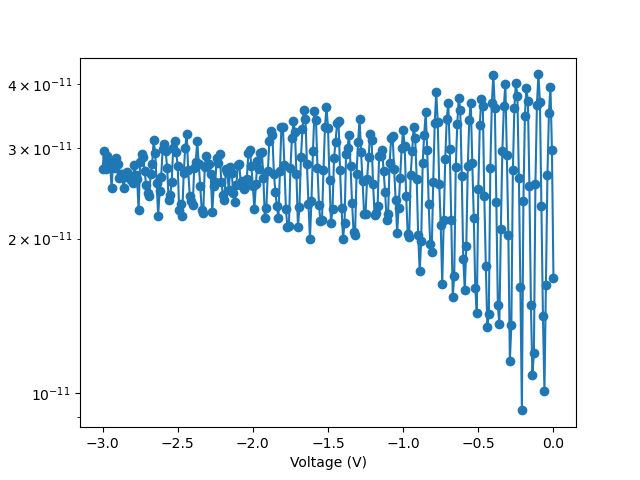

Data behind this chart, as committed beside it:
V, I, V_cal, abs_I
0.0, -1.677019e-11, 0.0, 1.677019e-11
-0.01, -2.971877e-11, -0.01, 2.971877e-11
-0.02, -3.944068e-11, -0.02, 3.944068e-11
-0.03, -3.508259e-11, -0.03, 3.508259e-11
-0.04, -2.661779e-11, -0.04, 2.661779e-11
-0.05, -1.622546e-11, -0.05, 1.622546e-11
-0.06, -1.010729e-11, -0.06, 1.010729e-11
-0.07, -1.417209e-11, -0.07, 1.417209e-11
-0.08, -2.313971e-11, -0.08, 2.313971e-11
-0.09, -3.68845e-11, -0.09, 3.68845e-11
-0.1, -4.170353e-11, -0.1, 4.170353e-11
-0.11, -3.64235e-11, -0.11, 3.64235e-11
-0.12, -2.548634e-11, -0.12, 2.548634e-11
-0.13, -1.199305e-11, -0.13, 1.199305e-11
-0.14, -1.08616e-11, -0.14, 1.08616e-11
-0.15, -1.488447e-11, -0.15, 1.488447e-11
-0.16, -2.531875e-11, -0.16, 2.531875e-11
-0.17, -3.696829e-11, -0.17, 3.696829e-11
-0.18, -3.927307e-11, -0.18, 3.927307e-11
-0.19, -3.466353e-11, -0.19, 3.466353e-11
-0.2, -2.364255e-11, -0.2, 2.364255e-11
-0.21, -9.269217e-12, -0.21, 9.269217e-12
-0.22, -1.609968e-11, -0.22, 1.609968e-11
-0.23, -2.624068e-11, -0.23, 2.624068e-11
-0.24, -3.79321e-11, -0.24, 3.79321e-11
-0.25, -4.015304e-11, -0.25, 4.015304e-11
-0.26, -3.592066e-11, -0.26, 3.592066e-11
-0.27, -2.716257e-11, -0.27, 2.716257e-11
-0.28, -1.358542e-11, -0.28, 1.358542e-11
-0.29, -1.157395e-11, -0.29, 1.157395e-11
-0.3, -2.03321e-11, -0.3, 2.03321e-11
-0.31, -2.904827e-11, -0.31, 2.904827e-11
-0.32, -3.998544e-11, -0.32, 3.998544e-11
-0.33, -3.613018e-11, -0.33, 3.613018e-11
-0.34, -2.955114e-11, -0.34, 2.955114e-11
-0.35, -2.091876e-11, -0.35, 2.091876e-11
-0.36, -1.362732e-11, -0.36, 1.362732e-11
-0.37, -1.484255e-11, -0.37, 1.484255e-11
-0.38, -2.360064e-11, -0.38, 2.360064e-11
-0.39, -3.592066e-11, -0.39, 3.592066e-11
-0.4, -4.166162e-11, -0.4, 4.166162e-11
-0.41, -3.663304e-11, -0.41, 3.663304e-11
-0.42, -2.745589e-11, -0.42, 2.745589e-11
-0.43, -1.425592e-11, -0.43, 1.425592e-11
-0.44, -1.34597e-11, -0.44, 1.34597e-11
-0.45, -1.769207e-11, -0.45, 1.769207e-11
-0.46, -2.41454e-11, -0.46, 2.41454e-11
-0.47, -3.6214e-11, -0.47, 3.6214e-11
-0.48, -3.730355e-11, -0.48, 3.730355e-11
-0.49, -3.332256e-11, -0.49, 3.332256e-11
-0.5, -2.49416e-11, -0.5, 2.49416e-11
-0.51, -1.433968e-11, -0.51, 1.433968e-11
-0.52, -1.601589e-11, -0.52, 1.601589e-11
-0.53, -2.192443e-11, -0.53, 2.192443e-11
-0.54, -2.808444e-11, -0.54, 2.808444e-11
-0.55, -3.667495e-11, -0.55, 3.667495e-11
-0.56, -3.403494e-11, -0.56, 3.403494e-11
-0.57, -2.766543e-11, -0.57, 2.766543e-11
-0.58, -1.932636e-11, -0.58, 1.932636e-11
-0.59, -1.589019e-11, -0.59, 1.589019e-11
... 241 more rows
